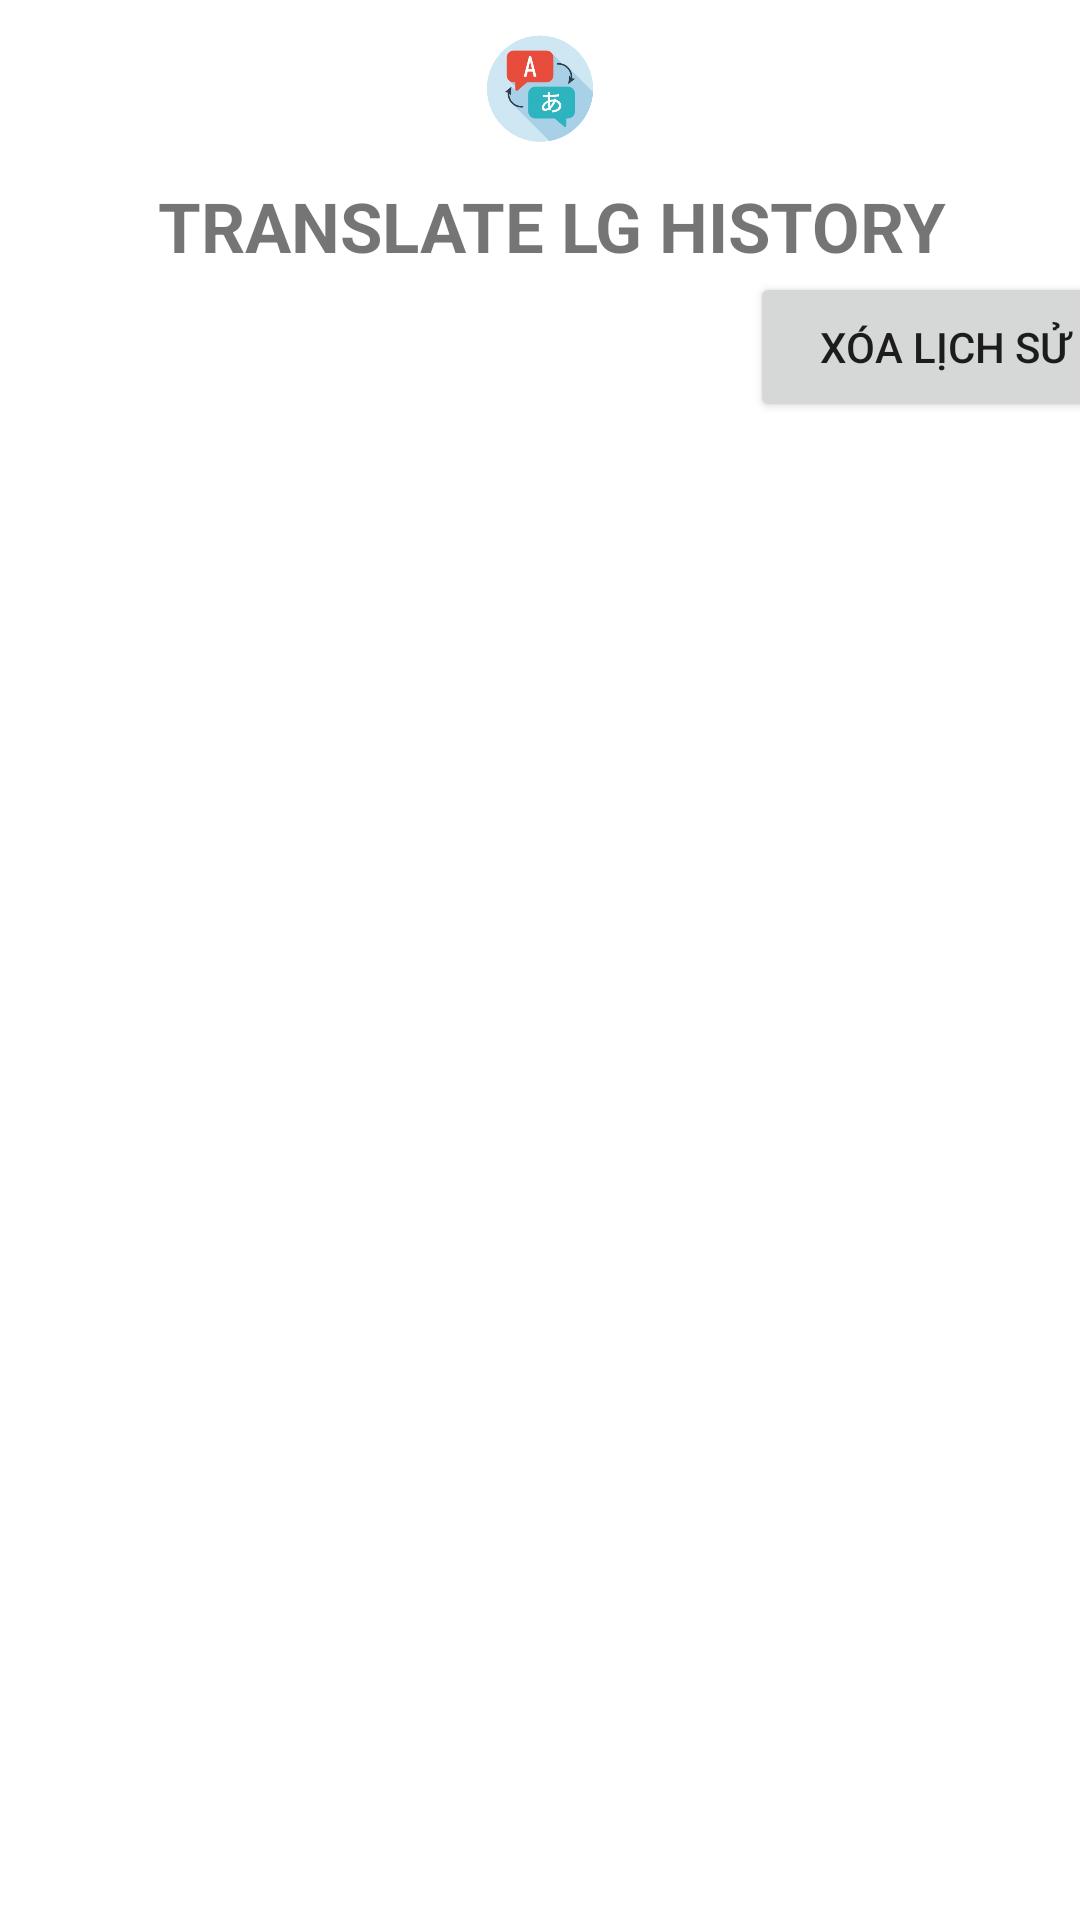

Reconstruct the res/layout file that produces this screen, plus the resources it refers to.
<!-- AndroidManifest.xml: application theme Theme.TranslateLG -->
<!-- res/layout/fragment_history.xml -->
<LinearLayout xmlns:android="http://schemas.android.com/apk/res/android"
    android:layout_width="match_parent"
    android:layout_height="match_parent"
    android:orientation="vertical">

    <ImageView
        android:layout_width="40dp"
        android:layout_height="40dp"
        android:layout_marginTop="10dp"
        android:layout_gravity="center"
        android:src="@drawable/languages" />

    <TextView
        android:layout_width="wrap_content"
        android:layout_height="wrap_content"
        android:layout_marginTop="10dp"
        android:layout_gravity="center"
        android:layout_marginStart="4dp"
        android:text="TRANSLATE LG HISTORY"
        android:textSize="23sp"
        android:textStyle="bold" />

    <Button
        android:id="@+id/deleteHis"
        android:layout_width="130dp"
        android:layout_height="50dp"
        android:layout_marginStart="250dp"
        android:text="Xóa lịch sử" />

    <androidx.recyclerview.widget.RecyclerView
        android:id="@+id/rvHistory"
        android:paddingTop="?attr/actionBarSize"
        android:layout_width="match_parent"
        android:layout_height="match_parent" />

</LinearLayout>
<!-- resources referenced by this layout -->
<resources>
  <!-- drawable languages: png bitmap (drawable, 39533 bytes) -->
  <style name="Theme.TranslateLG" parent="Theme.MaterialComponents.DayNight.NoActionBar">
          
          <item name="colorPrimary">@color/purple_500</item>
          <item name="colorPrimaryVariant">@color/purple_700</item>
          <item name="colorOnPrimary">@color/white</item>
          
          <item name="colorSecondary">@color/teal_200</item>
          <item name="colorSecondaryVariant">@color/teal_700</item>
          <item name="colorOnSecondary">@color/black</item>
          
          <item name="android:statusBarColor">?attr/colorPrimaryVariant</item>
          
      </style>
  <color name="purple_500">#FF6200EE</color>
  <color name="purple_700">#FF3700B3</color>
  <color name="white">#FFFFFFFF</color>
  <color name="teal_200">#FF03DAC5</color>
  <color name="teal_700">#FF018786</color>
  <color name="black">#FF000000</color>
</resources>
